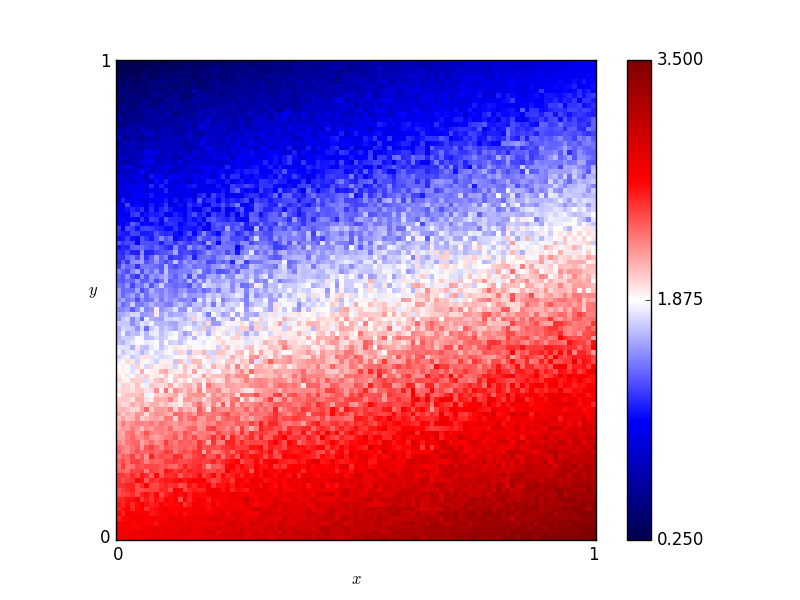

Source data for this figure (header and first rows):
x, y, score
0.46, 0.76, 1.22
0.54, 0.86, 1.045
0.16, 0.19, 2.375
0.61, 0.18, 2.615
0.82, 0.41, 2.415
0.72, 0.66, 1.725
0.63, 0.37, 2.41
0.41, 0.28, 2.325
0.16, 0.44, 1.76
0.8, 0.33, 2.545
0.84, 0.23, 2.91
0.25, 0.48, 1.85
0.62, 0.7, 1.495
0.78, 0.28, 2.855
0.03, 0.68, 1.215
0.57, 0.0, 3.215
0.69, 0.37, 2.34
0.46, 0.05, 2.87
0.65, 0.03, 3.105
0.56, 0.8, 1.245
0.28, 0.44, 1.605
0.65, 0.0, 3.215
0.57, 0.1, 2.925
0.44, 0.29, 2.385
0.63, 0.49, 2.21
0.26, 0.03, 2.935
0.92, 0.27, 2.8
0.69, 0.35, 2.425
0.79, 0.78, 1.445
0.3, 0.26, 2.31
0.98, 0.54, 2.095
0.25, 0.62, 1.31
0.55, 0.43, 2.095
0.19, 0.06, 2.665
0.14, 0.65, 1.155
0.09, 0.65, 1.165
0.92, 1.0, 0.955
0.51, 0.43, 2.3
0.36, 0.66, 1.305
0.33, 0.92, 0.58
0.01, 0.93, 0.41
0.25, 0.81, 0.895
0.9, 0.46, 2.31
0.3, 0.12, 2.755
0.87, 0.59, 1.85
0.8, 0.75, 1.465
0.93, 0.2, 3.115
0.34, 0.41, 2.165
0.05, 0.48, 1.77
0.9, 0.12, 3.155
0.59, 0.65, 1.395
0.72, 0.62, 1.775
0.29, 0.87, 0.86
0.02, 0.72, 0.835
0.8, 0.35, 2.635
0.09, 0.22, 2.29
0.05, 0.61, 1.415
0.49, 0.38, 2.18
0.62, 0.21, 2.65
0.79, 0.55, 1.82
... 10,141 more rows
